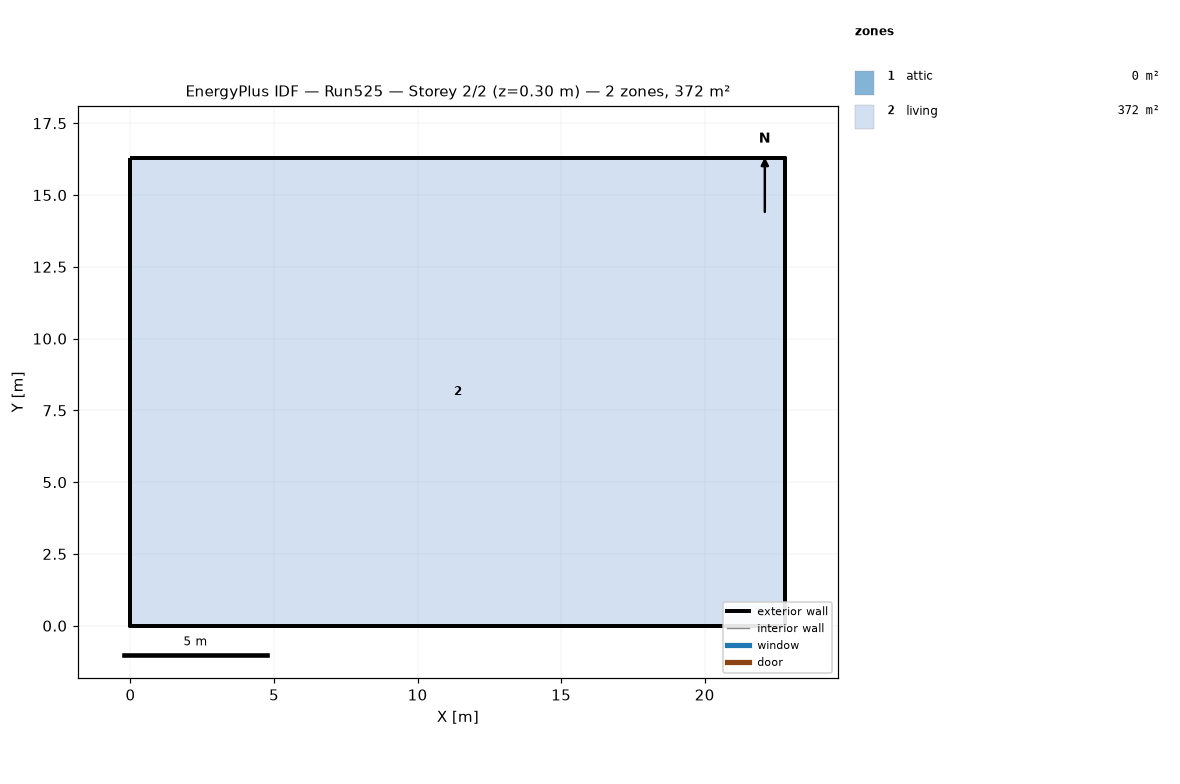
=== STOREY PLAN SPEC (per zone: floor XY polygon, exterior-wall plan segments, windows/doors) ===
zone 1: attic  (0.0 m²)
  exterior wall: (22.81, 0.00) – (22.81, 16.29) – (22.81, 8.15)  [24.4 m]
  exterior wall: (0.00, 16.29) – (0.00, 0.00) – (0.00, 8.15)  [24.4 m]
zone 2: living  (371.6 m²)
  floor: (0.00, 0.00) (0.00, 16.29) (22.81, 16.29) (22.81, 0.00)
  exterior wall: (0.00, 0.00) – (22.81, 0.00)  [22.8 m]
  exterior wall: (22.81, 0.00) – (22.81, 16.29)  [16.3 m]
  exterior wall: (22.81, 16.29) – (0.00, 16.29)  [22.8 m]
  exterior wall: (0.00, 16.29) – (0.00, 0.00)  [16.3 m]

=== DERIVED (storey summary) ===
Building: Run525
Storey: 2 of 2  (floor level z = 0.30 m)
Storey gross floor area: 371.6 m²
Zones on this storey: 2
  - attic: floor 0.0 m²; exterior wall 48.9 m (22.3 m²); WWR 0.0%
  - living: floor 371.6 m²; exterior wall 78.2 m (381.4 m²); WWR 0.0%
Zone adjacency: (none detected)